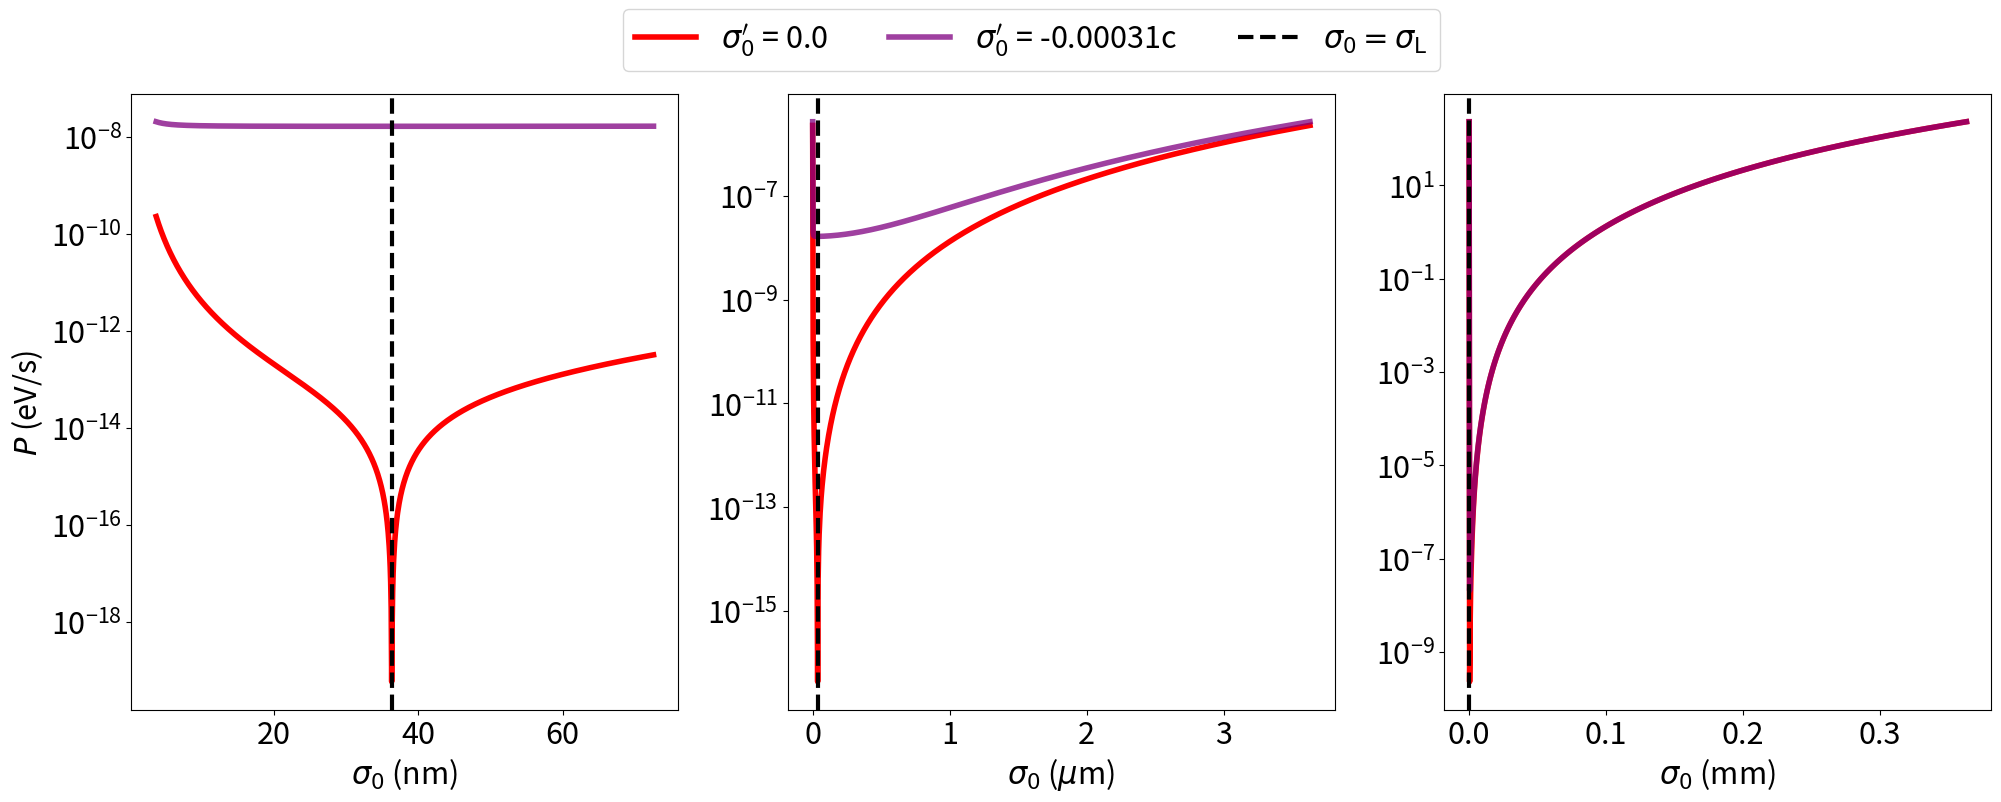
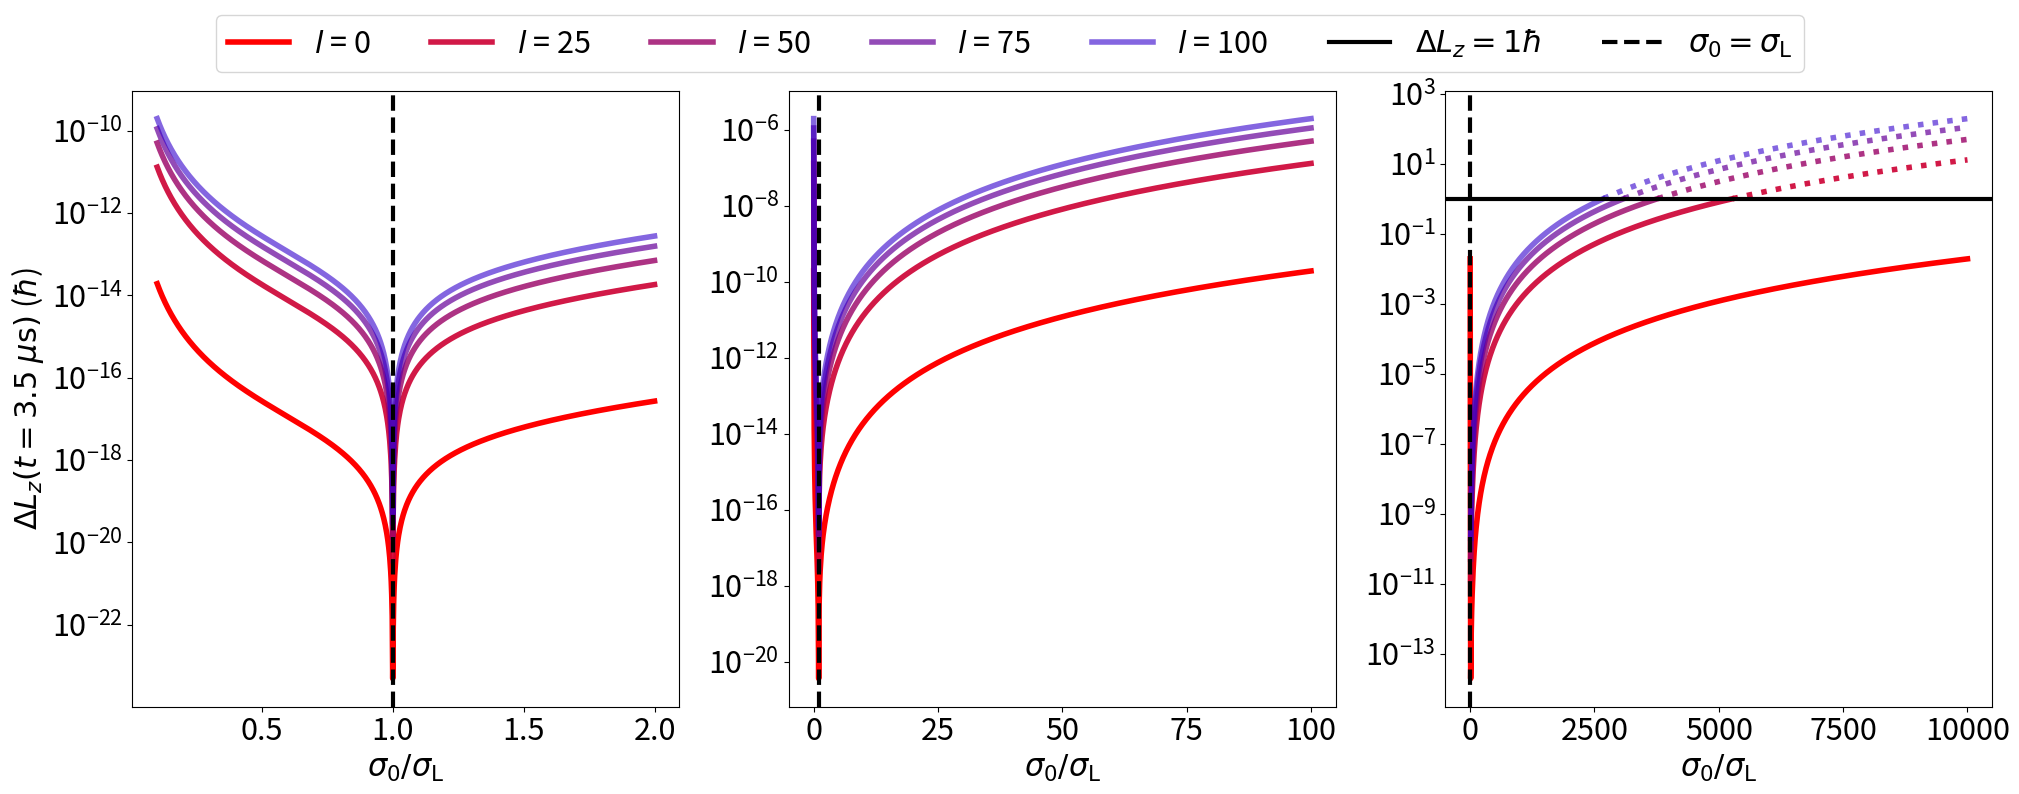
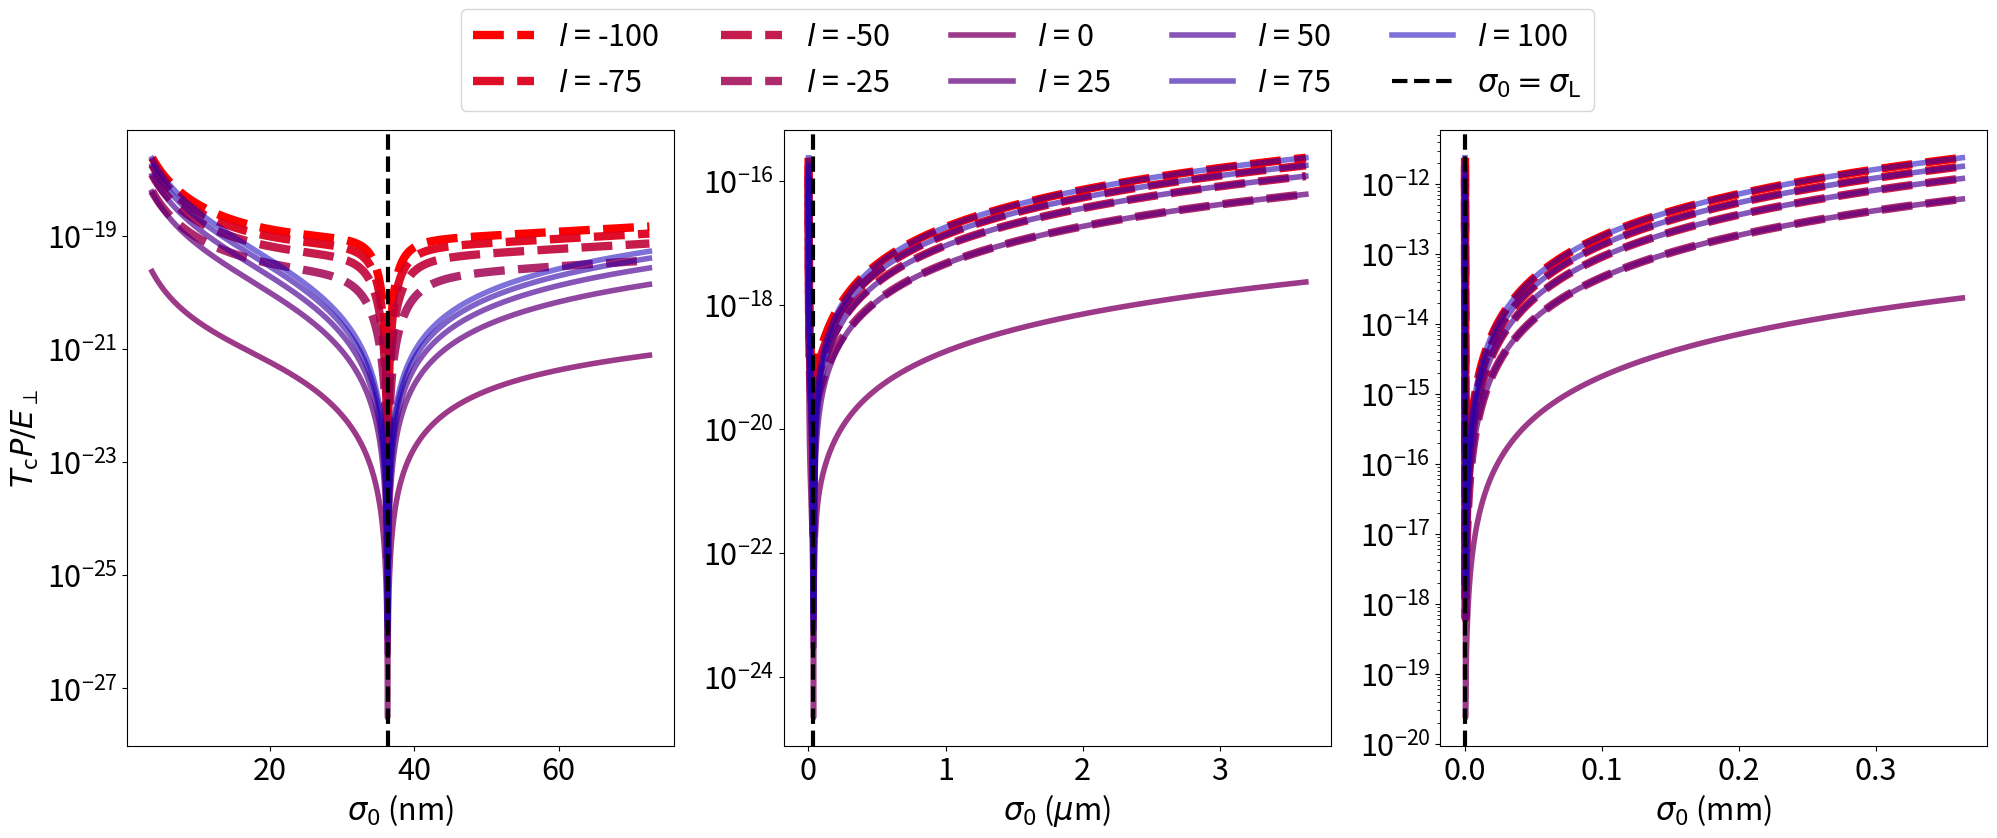

Generate these figures, in order, with matplotlib:
# -*- coding: utf-8 -*-
"""NSLG_radiation_pub.ipynb

Automatically generated by Colab.

Original file is located at
    https://colab.research.google.com/<link-removed>
"""

import numpy as np
import matplotlib.pyplot as plt
from numpy import *
from matplotlib.colors import LinearSegmentedColormap

# Introducing governing expressions

# sigma stationary
def sigma_st(c, l_C, sigma_L, sigma0, sigma0_inv, dsigma0):
  return sigma0/sqrt(2)*sqrt(1 + (sigma_L*sigma0_inv)**4 + (dsigma0*
    sigma_L**2/(c*l_C)*sigma0_inv)**2)

# dispersion factor with quantum numbers n and l
def r_nl(sigma_st, n, l):
  return sigma_st*sqrt(2*n + abs(l) + 1)

# sin amplitude coefficient inside the dispersion function
def b(sigma_L, sigma_st_inv):
  return sqrt(1 - (sigma_L*sigma_st_inv)**4)

# radiated power, averaged over the cyclotron period (eV/s)
def P(c, q, omega, b_r_nl2):
  return (omega**3*q*b_r_nl2)**2/(40*c**5)*1e+12/1.6

# OAM decay rate, averaged over the cyclotron period
def dL(c, q, omega, b_r_nl2):
  return omega**5*(q*b_r_nl2)**2/(120*c**5)

# Transverse energy of the electron
def E(quant, n, l, sigma_st, inv_sigma_L):
  return quant/2*((2*n+abs(l)+1)*(sigma_st*inv_sigma_L)**2 + l)

# Introducing variables

c = 3e+10 # speed of light (cm/s)
l_C = 2.426e-10/(2*pi) # reduced Compton wavelength (cm)
q = -4.8e-10 # electron charge (statC)
H = 1e+4 # solenoid magnetic field magnitude (G)
omega = q*H/(9.1e-28*c) # cyclotron frequency (angular) (rad/s)
n = 0 # radial quantum number
l = 10 # orbital quantum number
sigma_L = sqrt(2*c*1.054e-27/(abs(q)*H)) # dispersion of Landau level (cm)

#Scales
mm = 1e-1
um = 1e-4
nm = 1e-7
scales = {'nm':nm, r'$\mu$m': um, 'mm':mm}

# Radiated power plots for different scales of initial dispersion of the
# wavepacket

fig, ax = plt.subplots(1, 3, figsize=(24, 8))

cmap = LinearSegmentedColormap.from_list("red_to_blue", ["red", "blue"])

dsigma0 = [0.0, -3.1e-4*c]
scale_names = list(scales.keys())
scale_values = list(scales.values())
down_mult = [1e-1, 1e-2, 1e-4]
top_mult = [2, 100, 10000]

for s in range(len(scale_values)):
  sigma0 = linspace(sigma_L*down_mult[s], sigma_L*top_mult[s], 1000)
  sigma0_inv = reciprocal(sigma0.astype(float))
  sigma0_scaled = sigma0/scale_values[s]
  count = 0
  for i in dsigma0:
    true_sigma_st = sigma_st(c, l_C, sigma_L, sigma0_scaled*scale_values[s],
                             sigma0_inv, i)
    sigma_st_inv = reciprocal(true_sigma_st.astype(float))
    true_r_nl = r_nl(true_sigma_st, n, l)
    true_b = b(sigma_L, sigma_st_inv)
    b_r_nl2 = multiply(true_b, true_r_nl**2)
    true_P = P(c, q, omega, b_r_nl2)
    plt.rc('font', **{'size':'22'})
    norm_count = count / 2
    count += 1
    alpha = 1.0 - 0.5 * norm_count
    color = cmap(norm_count)
    if i == 0:
      ax[s].plot(sigma0_scaled, true_P, label=r'$\sigma_0^\prime$'+
                 ' = {}'.format(round(i/c, 5)), color=color, alpha=alpha,
                 linewidth=4.0)
    else:
      ax[s].plot(sigma0_scaled, true_P, label=r'$\sigma_0^\prime$'+
                 ' = {}'.format(round(i/c, 5)) + 'c', color=color, alpha=alpha,
                 linewidth=4.0)
  ax[s].tick_params(axis='both', labelsize=22)
  ax[s].set_yscale('log')
  ax[s].set_xlabel(r'$\sigma_0$' + ' ({})'.format(scale_names[s]), size=22)
  if s == 0:
    ax[s].set_ylabel(r'$P$ (eV/s)', size=22)
  ax[s].axvline(x=sigma_L/scale_values[s], color="black", linestyle='dashed',
                linewidth=3.0, label=r'$\sigma_0 = \sigma_\text{L}$')

handles, labels = plt.gca().get_legend_handles_labels()
fig.legend(handles, labels, loc='upper center', bbox_to_anchor=(0.5, 1.005),
           ncols = len(dsigma0)+1)

plt.show()
if s != len(scale_values)-1:
  plt.clf()

# Plots of radiated OAM per the acceleration time t inside a linac for different
# scales of ratio between the initial dispersion of the wavepacket and the
# Landau level dispersion

fig, ax = plt.subplots(1, 3, figsize=(24, 8))

cmap = LinearSegmentedColormap.from_list("red_to_blue", ["red", "blue"])

dsigma0 = [0.0, -4.4e-4*0.7*c]
scale_names = list(scales.keys())
scale_values = list(scales.values())
down_mult = [1e-1, 1e-2, 1e-4]
top_mult = [2, 100, 10000]

for s in range(len(scale_values)):
  sigma0 = linspace(sigma_L*down_mult[s], sigma_L*top_mult[s], 1000)
  sigma0_inv = reciprocal(sigma0.astype(float))
  sigma0_scaled = sigma0/sigma_L

  for l in range(0, 125, 25):
    true_sigma_st = sigma_st(c, l_C, sigma_L, sigma0_scaled*sigma_L,
                             sigma0_inv, 0)
    sigma_st_inv = reciprocal(true_sigma_st.astype(float))
    true_r_nl = r_nl(true_sigma_st, n, l)
    true_b = b(sigma_L, sigma_st_inv)
    b_r_nl2 = multiply(true_b, true_r_nl**2)
    L = -dL(c, q, omega, b_r_nl2)/(1.054e-27)*3.5e-6
    norm_l = l / 125.0
    alpha = 1.0 - 0.5 * norm_l
    color = cmap(norm_l)
    plt.rc('font', **{'size':'22'})
    if len(np.where(L >= 1e+0)[0]) > 0:
      ax[s].plot(sigma0_scaled[np.where((L >= 1e+0) & (sigma0_scaled <= 1))[0]],
                 L[np.where((L >= 1e+0) & (sigma0_scaled <= 1))[0]], color=color,
                 alpha=alpha, linestyle='dotted', linewidth=4.0)
      ax[s].plot(sigma0_scaled[np.where(L < 1e+0)[0]], L[np.where(L < 1e+0)[0]],
                 label=r'$l$'+f' = {l}', color=color, alpha=alpha,
                 linewidth=4.0)
      ax[s].plot(sigma0_scaled[np.where((L >= 1e+0) & (sigma0_scaled > 1))[0]],
                 L[np.where((L >= 1e+0) & (sigma0_scaled > 1))[0]], color=color,
                 alpha=alpha, linestyle='dotted', linewidth=4.0)
      s0 = sigma0[np.where((L >= 1e+0) & (sigma0_scaled > 1))[0]]
      if l == 100:
        ax[s].axhline(y=1, color="black", linewidth=3.0,
                      label=r'$\Delta L_z = 1 \hbar$')
    else:
      ax[s].plot(sigma0_scaled, L, label=r'$l$'+f' = {l}', color=color,
                 alpha=alpha, linewidth=4.0)
  ax[s].tick_params(axis='both', labelsize=22)
  ax[s].set_xlabel(r'$\sigma_0/\sigma_\text{L}$', size=22)
  if s == 0:
    ax[s].set_ylabel(r'$\Delta L_z \left(t = 3.5 \; \mu\text{s}\right)$ ($\hbar$)', size=22)
  ax[s].set_yscale('log')
  ax[s].axvline(x=1, color="black", linestyle='dashed',
                linewidth=3.0, label=r'$\sigma_0 = \sigma_\text{L}$')

handles, labels = plt.gca().get_legend_handles_labels()
fig.legend(handles, labels, loc='upper center', ncols = len(range(0, 125, 25))+2)

plt.show()
if s != len(scale_values)-1:
  plt.clf()

# Plots of the ratio between the energy radiated per single cyclotron period to
# the transverse energy of the wavepacket for different scales of initial
# dispersion of the wavepacket

fig, ax = plt.subplots(1, 3, figsize=(24, 8))

cmap = LinearSegmentedColormap.from_list("red_to_blue", ["red", "blue"])

dsigma0 = [0.0, -4.4e-4*0.7*c]
scale_names = list(scales.keys())
scale_values = list(scales.values())
down_mult = [1e-1, 1e-2, 1e-4]
top_mult = [2, 100, 10000]

for s in range(len(scale_values)):
  sigma0 = linspace(sigma_L*down_mult[s], sigma_L*top_mult[s], 1000)
  sigma0_inv = reciprocal(sigma0.astype(float))
  sigma0_scaled = sigma0/scale_values[s]
  for l in range(-100, 125, 25):
    true_sigma_st = sigma_st(c, l_C, sigma_L, sigma0_scaled*scale_values[s],
                             sigma0_inv, 0)
    sigma_st_inv = reciprocal(true_sigma_st.astype(float))
    true_r_nl = r_nl(true_sigma_st, n, l)
    true_b = b(sigma_L, sigma_st_inv)
    b_r_nl2 = multiply(true_b, true_r_nl**2)
    true_P = P(c, q, omega, b_r_nl2)
    Energy = E(1.054e-27*omega, n, l, true_sigma_st, 1/sigma_L)
    Eps = Energy*1e+12/1.6
    norm_l = (l + 100) / 225.0
    color = cmap(norm_l)
    brightness = 1.0 - 0.2 * norm_l
    adjusted_color = [c * brightness for c in color[:3]]
    alpha = 1.0 - 0.5 * norm_l
    linestyle = 'dashed' if l < 0 else 'solid'
    linewidth = 6.0 if l < 0 else 4.0
    plt.rc('font', **{'size':'22'})
    ax[s].plot(sigma0_scaled, multiply(true_P*2*pi/omega,
                                       reciprocal(Eps.astype(float))),
               color=adjusted_color, alpha=alpha, linestyle=linestyle,
               label=r'$l$'+f' = {l}', linewidth=linewidth)
  ax[s].tick_params(axis='both', labelsize=22)
  ax[s].set_xlabel(r'$\sigma_0$' + ' ({})'.format(scale_names[s]), size=22)
  if s == 0:
    ax[s].set_ylabel(r'$T_{\text{c}} P / E_{\perp}$', size=22)
  ax[s].set_yscale('log')
  ax[s].axvline(x=sigma_L/scale_values[s], color="black", linestyle='dashed',
                linewidth=3.0, label=r'$\sigma_0 = \sigma_\text{L}$')

handles, labels = plt.gca().get_legend_handles_labels()
fig.legend(handles, labels, loc='upper center', bbox_to_anchor=(0.5, 1.05),
           ncols = (len(range(-100, 125, 25))+1)/2)

plt.show()
if s != len(scale_values)-1:
  plt.clf()